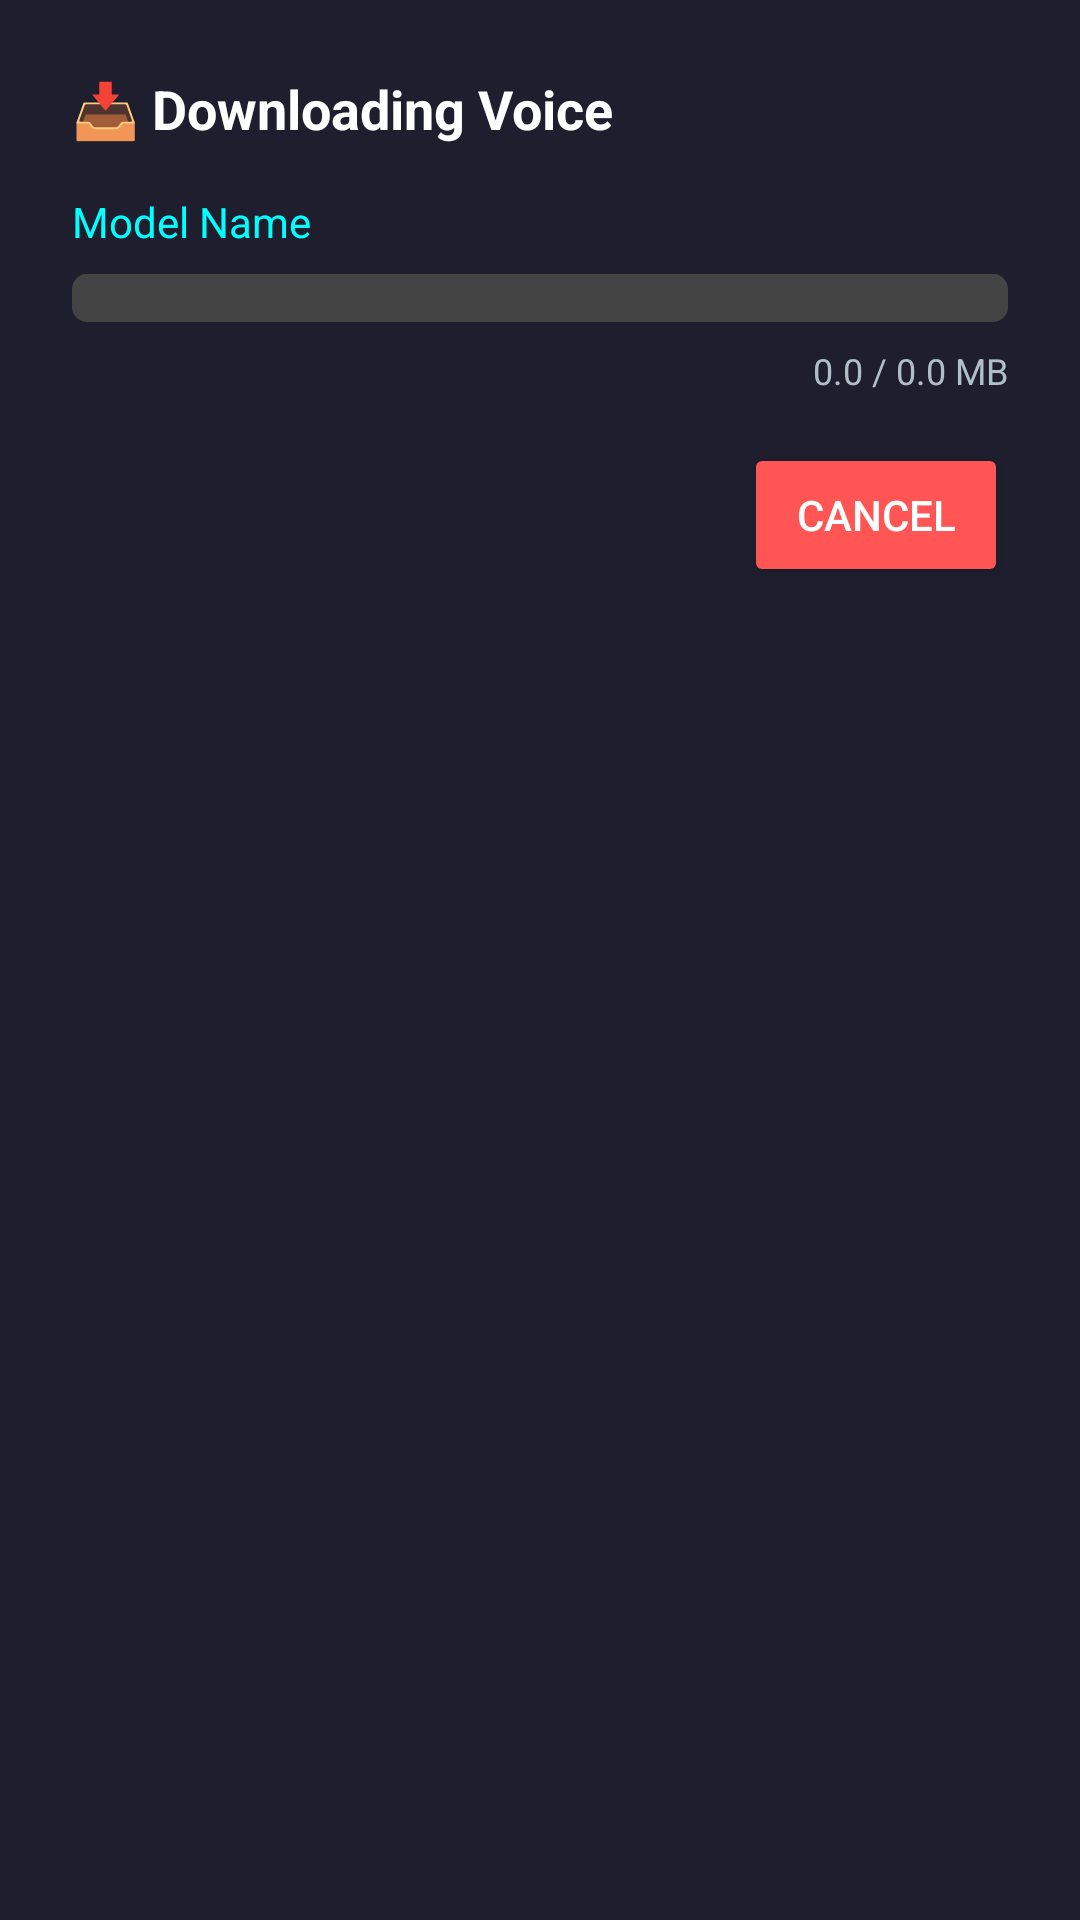

Layout XML and referenced resources for this Android screen:
<!-- AndroidManifest.xml: application theme Theme.DeliveryBotApp -->
<!-- res/layout/dialog_download_progress.xml -->
<?xml version="1.0" encoding="utf-8"?>
<LinearLayout xmlns:android="http://schemas.android.com/apk/res/android"
    android:layout_width="match_parent"
    android:layout_height="wrap_content"
    android:orientation="vertical"
    android:padding="24dp"
    android:background="#1E1E2E">

    <TextView
        android:id="@+id/dialogTitle"
        android:layout_width="match_parent"
        android:layout_height="wrap_content"
        android:text="📥 Downloading Voice"
        android:textColor="#FFFFFF"
        android:textSize="18sp"
        android:textStyle="bold"
        android:layout_marginBottom="16dp"/>

    <TextView
        android:id="@+id/modelNameUi"
        android:layout_width="match_parent"
        android:layout_height="wrap_content"
        android:text="Model Name"
        android:textColor="#00FFFF"
        android:textSize="14sp"
        android:layout_marginBottom="8dp"/>

    <ProgressBar
        android:id="@+id/downloadProgressBar"
        style="?android:attr/progressBarStyleHorizontal"
        android:layout_width="match_parent"
        android:layout_height="wrap_content"
        android:progressDrawable="@drawable/custom_progress_bar"
        android:layout_marginBottom="8dp"
        android:max="100" />

    <TextView
        android:id="@+id/progressTextUi"
        android:layout_width="match_parent"
        android:layout_height="wrap_content"
        android:text="0.0 / 0.0 MB"
        android:textColor="#B0BEC5"
        android:textSize="12sp"
        android:gravity="end"
        android:layout_marginBottom="16dp"/>

    <Button
        android:id="@+id/btnCancelDownload"
        android:layout_width="wrap_content"
        android:layout_height="wrap_content"
        android:text="Cancel"
        android:backgroundTint="#FF5555"
        android:textColor="#FFFFFF"
        android:layout_gravity="end"/>

</LinearLayout>
<!-- resources referenced by this layout -->
<resources>
  <!-- drawable custom_progress_bar (drawable) -->
  <?xml version="1.0" encoding="utf-8"?>
  <layer-list xmlns:android="http://schemas.android.com/apk/res/android">
      <item android:id="@android:id/background">
          <shape>
              <corners android:radius="5dp"/>
              <solid android:color="#444444"/>
          </shape>
      </item>
      <item android:id="@android:id/progress">
          <clip>
              <shape>
                  <corners android:radius="5dp"/>
                  <solid android:color="#00FF88"/>
              </shape>
          </clip>
      </item>
  </layer-list>
  <style name="Theme.DeliveryBotApp" parent="Theme.AppCompat.Light.NoActionBar" />
</resources>
